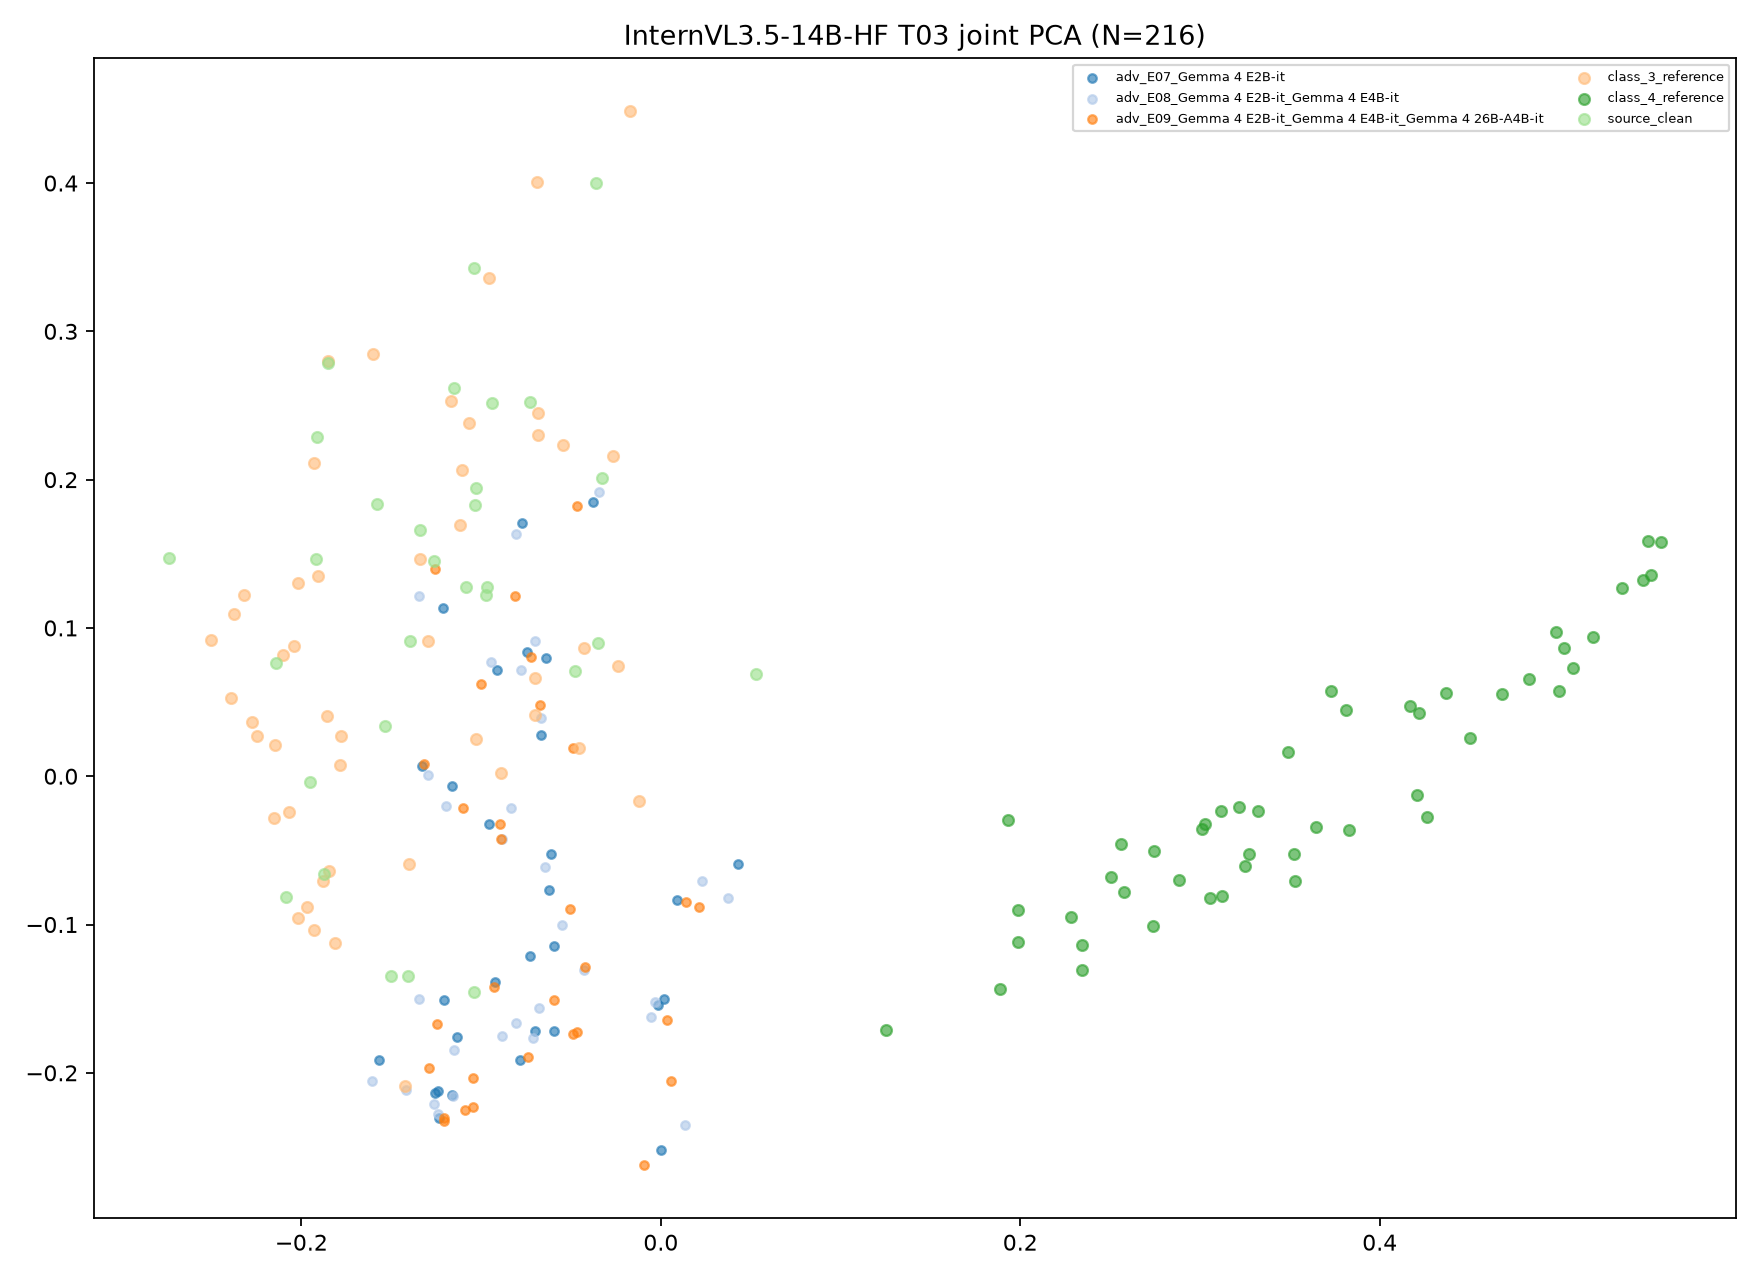

Source data for this figure (header and first rows):
target, transition_id, group, image_id, x, y, fit_scope, fit_n, random_state
InternVL3.5-14B-HF, T03, class_3_reference, ref3_0, -0.25, 0.09176, joint classes/references/clean/ensemble …, 216, 
InternVL3.5-14B-HF, T03, class_3_reference, ref3_1, -0.1908, 0.1349, joint classes/references/clean/ensemble …, 216, 
InternVL3.5-14B-HF, T03, class_3_reference, ref3_2, -0.01199, -0.01682, joint classes/references/clean/ensemble …, 216, 
InternVL3.5-14B-HF, T03, class_3_reference, ref3_3, -0.02359, 0.07402, joint classes/references/clean/ensemble …, 216, 
InternVL3.5-14B-HF, T03, class_3_reference, ref3_4, -0.2372, 0.1092, joint classes/references/clean/ensemble …, 216, 
InternVL3.5-14B-HF, T03, class_3_reference, ref3_5, -0.2017, 0.1304, joint classes/references/clean/ensemble …, 216, 
InternVL3.5-14B-HF, T03, class_3_reference, ref3_6, -0.1779, 0.02723, joint classes/references/clean/ensemble …, 216, 
InternVL3.5-14B-HF, T03, class_3_reference, ref3_7, -0.1812, -0.1128, joint classes/references/clean/ensemble …, 216, 
InternVL3.5-14B-HF, T03, class_3_reference, ref3_8, -0.1423, -0.2091, joint classes/references/clean/ensemble …, 216, 
InternVL3.5-14B-HF, T03, class_3_reference, ref3_9, -0.2102, 0.08201, joint classes/references/clean/ensemble …, 216, 
InternVL3.5-14B-HF, T03, class_3_reference, ref3_10, -0.2273, 0.03686, joint classes/references/clean/ensemble …, 216, 
InternVL3.5-14B-HF, T03, class_3_reference, ref3_11, -0.2152, -0.0281, joint classes/references/clean/ensemble …, 216, 
InternVL3.5-14B-HF, T03, class_3_reference, ref3_12, -0.197, -0.08829, joint classes/references/clean/ensemble …, 216, 
InternVL3.5-14B-HF, T03, class_3_reference, ref3_13, -0.2247, 0.02688, joint classes/references/clean/ensemble …, 216, 
InternVL3.5-14B-HF, T03, class_3_reference, ref3_14, -0.1931, 0.2114, joint classes/references/clean/ensemble …, 216, 
InternVL3.5-14B-HF, T03, class_3_reference, ref3_15, -0.202, -0.09531, joint classes/references/clean/ensemble …, 216, 
InternVL3.5-14B-HF, T03, class_3_reference, ref3_16, -0.1067, 0.2381, joint classes/references/clean/ensemble …, 216, 
InternVL3.5-14B-HF, T03, class_3_reference, ref3_17, -0.1107, 0.2062, joint classes/references/clean/ensemble …, 216, 
InternVL3.5-14B-HF, T03, class_3_reference, ref3_18, -0.1298, 0.09103, joint classes/references/clean/ensemble …, 216, 
InternVL3.5-14B-HF, T03, class_3_reference, ref3_19, -0.193, -0.1035, joint classes/references/clean/ensemble …, 216, 
InternVL3.5-14B-HF, T03, class_3_reference, ref3_20, -0.1846, -0.0636, joint classes/references/clean/ensemble …, 216, 
InternVL3.5-14B-HF, T03, class_3_reference, ref3_21, -0.1338, 0.1465, joint classes/references/clean/ensemble …, 216, 
InternVL3.5-14B-HF, T03, class_3_reference, ref3_22, -0.1849, 0.28, joint classes/references/clean/ensemble …, 216, 
InternVL3.5-14B-HF, T03, class_3_reference, ref3_23, -0.05428, 0.2233, joint classes/references/clean/ensemble …, 216, 
InternVL3.5-14B-HF, T03, class_3_reference, ref3_24, -0.16, 0.2848, joint classes/references/clean/ensemble …, 216, 
InternVL3.5-14B-HF, T03, class_3_reference, ref3_25, -0.2149, 0.02134, joint classes/references/clean/ensemble …, 216, 
InternVL3.5-14B-HF, T03, class_3_reference, ref3_26, -0.2389, 0.05246, joint classes/references/clean/ensemble …, 216, 
InternVL3.5-14B-HF, T03, class_3_reference, ref3_27, -0.2039, 0.08798, joint classes/references/clean/ensemble …, 216, 
InternVL3.5-14B-HF, T03, class_3_reference, ref3_28, -0.04548, 0.01924, joint classes/references/clean/ensemble …, 216, 
InternVL3.5-14B-HF, T03, class_3_reference, ref3_29, -0.01698, 0.4487, joint classes/references/clean/ensemble …, 216, 
InternVL3.5-14B-HF, T03, class_3_reference, ref3_30, -0.1028, 0.02514, joint classes/references/clean/ensemble …, 216, 
InternVL3.5-14B-HF, T03, class_3_reference, ref3_31, -0.2071, -0.02388, joint classes/references/clean/ensemble …, 216, 
InternVL3.5-14B-HF, T03, class_3_reference, ref3_32, -0.02638, 0.2162, joint classes/references/clean/ensemble …, 216, 
InternVL3.5-14B-HF, T03, class_3_reference, ref3_33, -0.1404, -0.05936, joint classes/references/clean/ensemble …, 216, 
InternVL3.5-14B-HF, T03, class_3_reference, ref3_34, -0.0685, 0.2447, joint classes/references/clean/ensemble …, 216, 
InternVL3.5-14B-HF, T03, class_3_reference, ref3_35, -0.08889, 0.002072, joint classes/references/clean/ensemble …, 216, 
InternVL3.5-14B-HF, T03, class_3_reference, ref3_36, -0.2321, 0.1223, joint classes/references/clean/ensemble …, 216, 
InternVL3.5-14B-HF, T03, class_3_reference, ref3_37, -0.06902, 0.4009, joint classes/references/clean/ensemble …, 216, 
InternVL3.5-14B-HF, T03, class_3_reference, ref3_38, -0.186, 0.04043, joint classes/references/clean/ensemble …, 216, 
InternVL3.5-14B-HF, T03, class_3_reference, ref3_39, -0.1879, -0.07055, joint classes/references/clean/ensemble …, 216, 
InternVL3.5-14B-HF, T03, class_3_reference, ref3_40, -0.09566, 0.3359, joint classes/references/clean/ensemble …, 216, 
InternVL3.5-14B-HF, T03, class_3_reference, ref3_41, -0.06832, 0.2299, joint classes/references/clean/ensemble …, 216, 
InternVL3.5-14B-HF, T03, class_3_reference, ref3_42, -0.04249, 0.08656, joint classes/references/clean/ensemble …, 216, 
InternVL3.5-14B-HF, T03, class_3_reference, ref3_43, -0.1166, 0.2531, joint classes/references/clean/ensemble …, 216, 
InternVL3.5-14B-HF, T03, class_3_reference, ref3_44, -0.07025, 0.06611, joint classes/references/clean/ensemble …, 216, 
InternVL3.5-14B-HF, T03, class_3_reference, ref3_45, -0.1783, 0.007829, joint classes/references/clean/ensemble …, 216, 
InternVL3.5-14B-HF, T03, class_3_reference, ref3_46, -0.1117, 0.1691, joint classes/references/clean/ensemble …, 216, 
InternVL3.5-14B-HF, T03, class_3_reference, ref3_47, -0.0701, 0.0411, joint classes/references/clean/ensemble …, 216, 
InternVL3.5-14B-HF, T03, class_4_reference, ref4_0, 0.2563, -0.04552, joint classes/references/clean/ensemble …, 216, 
InternVL3.5-14B-HF, T03, class_4_reference, ref4_1, 0.4169, 0.04719, joint classes/references/clean/ensemble …, 216, 
InternVL3.5-14B-HF, T03, class_4_reference, ref4_2, 0.2342, -0.1137, joint classes/references/clean/ensemble …, 216, 
InternVL3.5-14B-HF, T03, class_4_reference, ref4_3, 0.45, 0.0256, joint classes/references/clean/ensemble …, 216, 
InternVL3.5-14B-HF, T03, class_4_reference, ref4_4, 0.3014, -0.03574, joint classes/references/clean/ensemble …, 216, 
InternVL3.5-14B-HF, T03, class_4_reference, ref4_5, 0.3731, 0.05759, joint classes/references/clean/ensemble …, 216, 
InternVL3.5-14B-HF, T03, class_4_reference, ref4_6, 0.3648, -0.03454, joint classes/references/clean/ensemble …, 216, 
InternVL3.5-14B-HF, T03, class_4_reference, ref4_7, 0.3117, -0.02323, joint classes/references/clean/ensemble …, 216, 
InternVL3.5-14B-HF, T03, class_4_reference, ref4_8, 0.3491, 0.01631, joint classes/references/clean/ensemble …, 216, 
InternVL3.5-14B-HF, T03, class_4_reference, ref4_9, 0.3252, -0.0607, joint classes/references/clean/ensemble …, 216, 
InternVL3.5-14B-HF, T03, class_4_reference, ref4_10, 0.4683, 0.05573, joint classes/references/clean/ensemble …, 216, 
InternVL3.5-14B-HF, T03, class_4_reference, ref4_11, 0.483, 0.06556, joint classes/references/clean/ensemble …, 216, 
... 156 more rows
